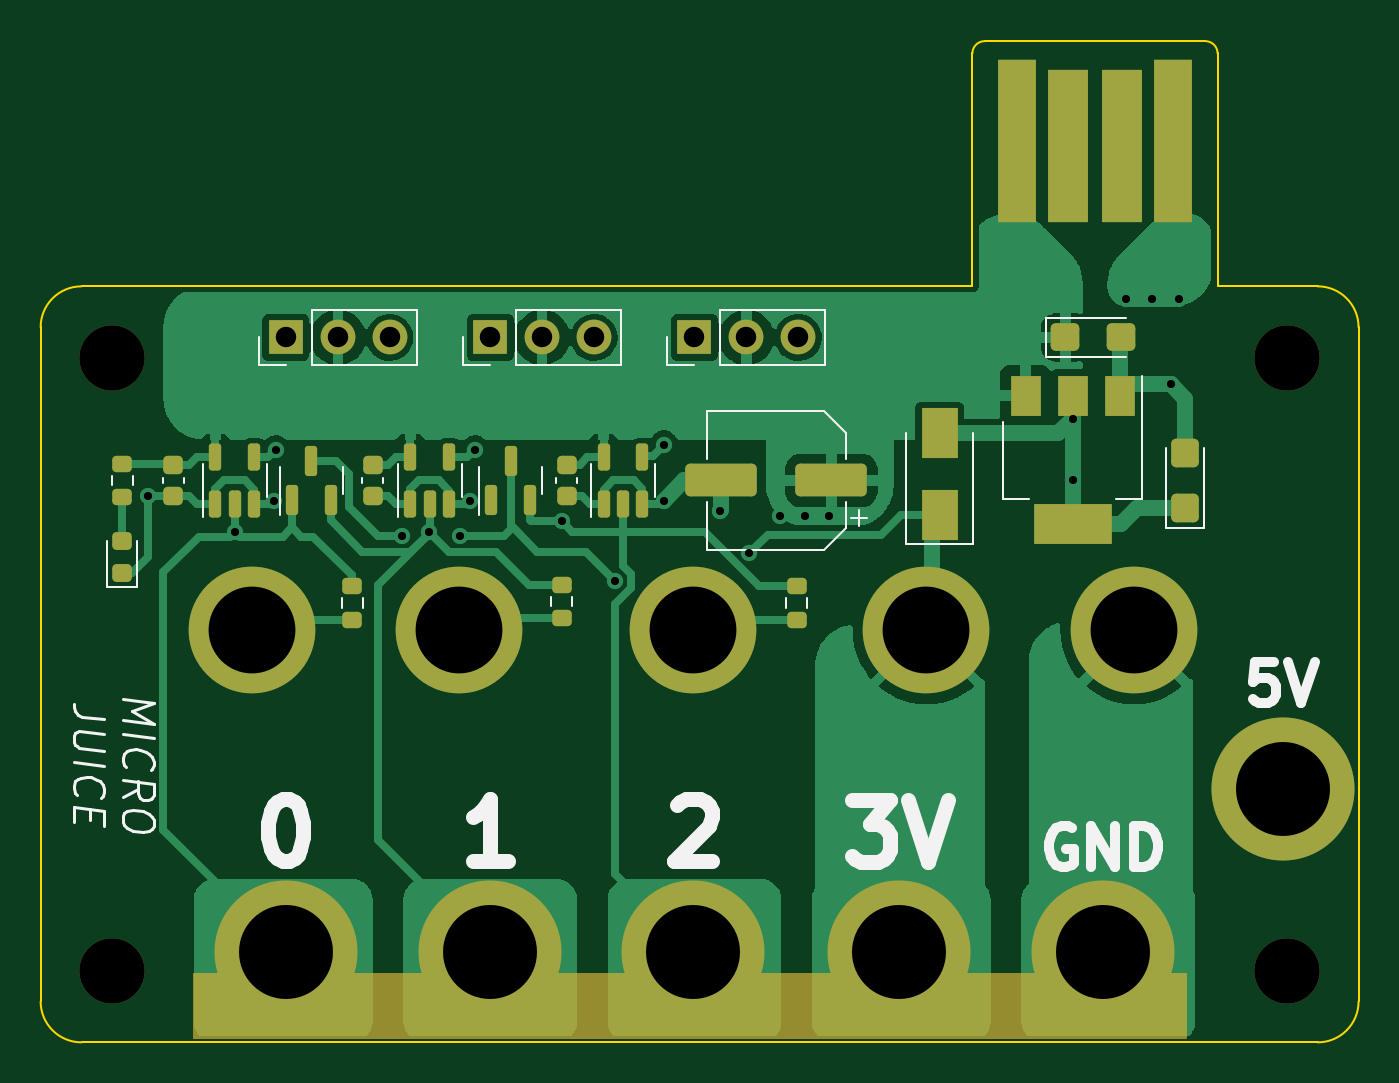
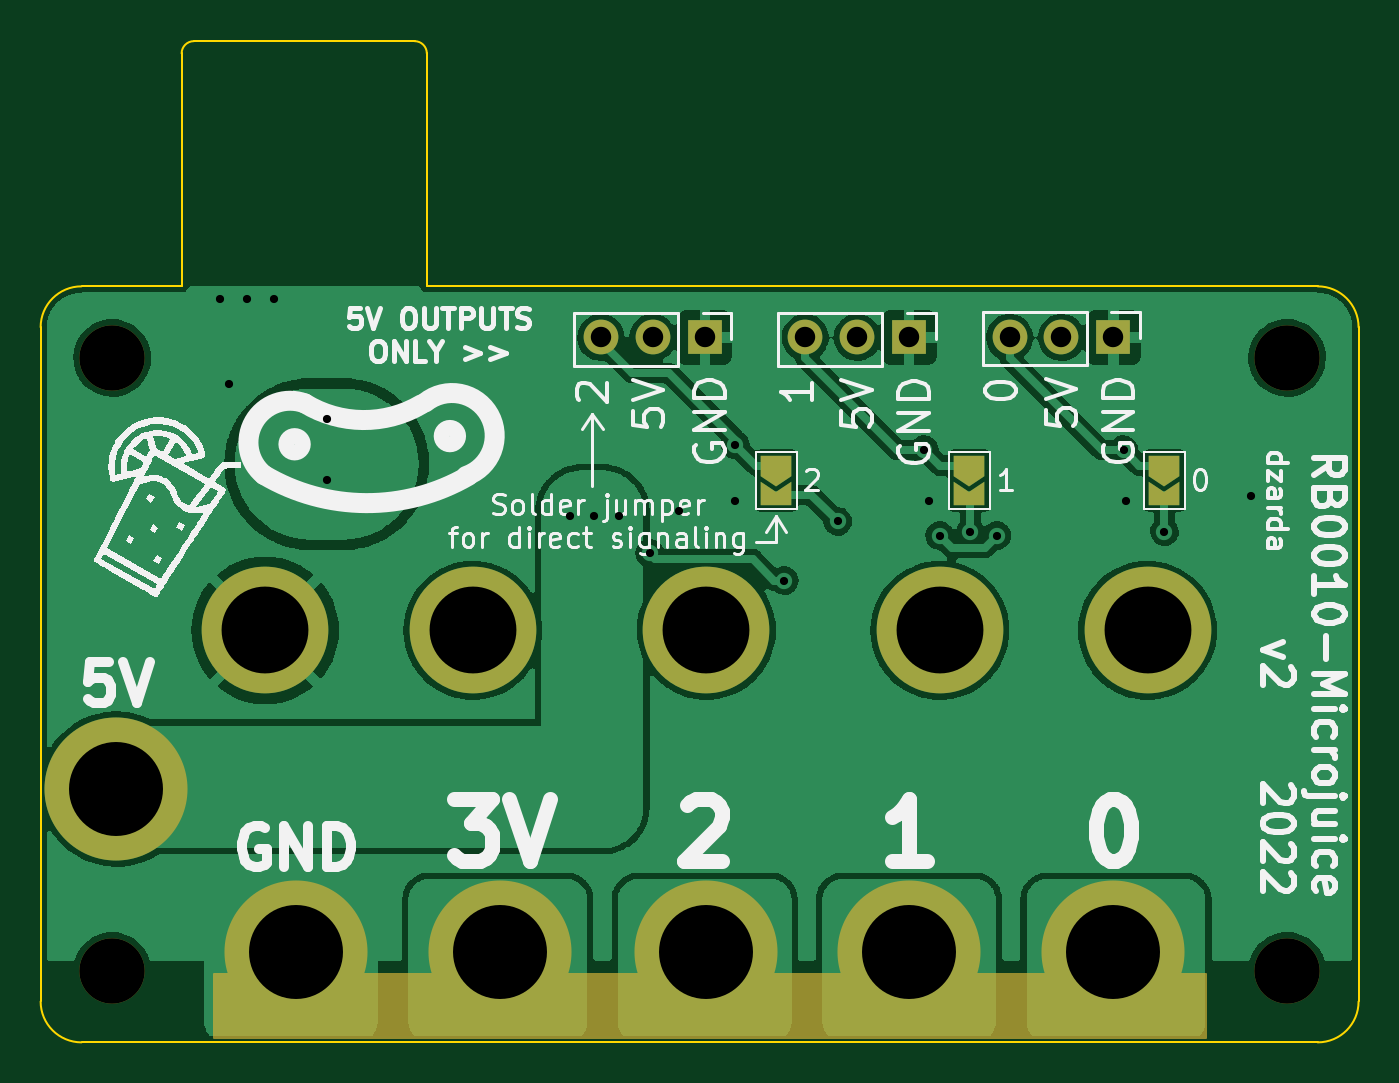
Circuit board: 10 layer files. Board 64.5 x 49.0 mm.
- bottom_copper: microjuice-CuBottom.gbl (146915 bytes)
- top_copper: microjuice-CuTop.gtl (70506 bytes)
- outline: microjuice-EdgeCuts.gm1 (1393 bytes)
- bottom_mask: microjuice-MaskBottom.gbs (2917 bytes)
- top_mask: microjuice-MaskTop.gts (5882 bytes)
- paste: microjuice-PasteBottom.gbp (493 bytes)
- paste: microjuice-PasteTop.gtp (5741 bytes)
- bottom_silk: microjuice-SilkBottom.gbo (48437 bytes)
- top_silk: microjuice-SilkTop.gto (10171 bytes)
- drill: microjuice.drl (1277 bytes)

=== bottom_copper: microjuice-CuBottom.gbl (146915 bytes, source omitted) ===
=== top_copper: microjuice-CuTop.gtl (70506 bytes, source omitted) ===
=== outline: microjuice-EdgeCuts.gm1 ===
G04 #@! TF.GenerationSoftware,KiCad,Pcbnew,(6.0.5)*
G04 #@! TF.CreationDate,2022-06-23T18:32:15+02:00*
G04 #@! TF.ProjectId,microjuice,6d696372-6f6a-4756-9963-652e6b696361,rev?*
G04 #@! TF.SameCoordinates,Original*
G04 #@! TF.FileFunction,Profile,NP*
%FSLAX46Y46*%
G04 Gerber Fmt 4.6, Leading zero omitted, Abs format (unit mm)*
G04 Created by KiCad (PCBNEW (6.0.5)) date 2022-06-23 18:32:15*
%MOMM*%
%LPD*%
G01*
G04 APERTURE LIST*
G04 #@! TA.AperFunction,Profile*
%ADD10C,0.100000*%
G04 #@! TD*
G04 APERTURE END LIST*
D10*
X136200000Y-88000000D02*
G75*
G03*
X135600000Y-88600000I0J-600000D01*
G01*
X147600000Y-88600000D02*
X147600000Y-100000000D01*
X92000000Y-100000000D02*
G75*
G03*
X90000000Y-102000000I0J-2000000D01*
G01*
X136200000Y-88000000D02*
X147000000Y-88000000D01*
X147600000Y-100000000D02*
X152500000Y-100000000D01*
X147600000Y-88600000D02*
G75*
G03*
X147000000Y-88000000I-600000J0D01*
G01*
X154500000Y-102000000D02*
G75*
G03*
X152500000Y-100000000I-2000000J0D01*
G01*
X152500000Y-137000000D02*
X92000000Y-137000000D01*
X152500000Y-137000000D02*
G75*
G03*
X154500000Y-135000000I0J2000000D01*
G01*
X90000000Y-135000000D02*
G75*
G03*
X92000000Y-137000000I2000000J0D01*
G01*
X92000000Y-100000000D02*
X135600000Y-100000000D01*
X135600000Y-100000000D02*
X135600000Y-88600000D01*
X90000000Y-135000000D02*
X90000000Y-102000000D01*
X154500000Y-102000000D02*
X154500000Y-135000000D01*
M02*

=== bottom_mask: microjuice-MaskBottom.gbs ===
G04 #@! TF.GenerationSoftware,KiCad,Pcbnew,(6.0.5)*
G04 #@! TF.CreationDate,2022-06-23T18:32:15+02:00*
G04 #@! TF.ProjectId,microjuice,6d696372-6f6a-4756-9963-652e6b696361,rev?*
G04 #@! TF.SameCoordinates,Original*
G04 #@! TF.FileFunction,Soldermask,Bot*
G04 #@! TF.FilePolarity,Negative*
%FSLAX46Y46*%
G04 Gerber Fmt 4.6, Leading zero omitted, Abs format (unit mm)*
G04 Created by KiCad (PCBNEW (6.0.5)) date 2022-06-23 18:32:15*
%MOMM*%
%LPD*%
G01*
G04 APERTURE LIST*
G04 Aperture macros list*
%AMFreePoly0*
4,1,6,1.000000,0.000000,0.500000,-0.750000,-0.500000,-0.750000,-0.500000,0.750000,0.500000,0.750000,1.000000,0.000000,1.000000,0.000000,$1*%
%AMFreePoly1*
4,1,6,0.500000,-0.750000,-0.650000,-0.750000,-0.150000,0.000000,-0.650000,0.750000,0.500000,0.750000,0.500000,-0.750000,0.500000,-0.750000,$1*%
G04 Aperture macros list end*
%ADD10C,0.150000*%
%ADD11C,7.000000*%
%ADD12C,3.200000*%
%ADD13C,6.200000*%
%ADD14R,1.700000X1.700000*%
%ADD15O,1.700000X1.700000*%
%ADD16FreePoly0,270.000000*%
%ADD17FreePoly1,270.000000*%
G04 APERTURE END LIST*
D10*
X97500000Y-136750000D02*
X146000000Y-136750000D01*
X146000000Y-136750000D02*
X146000000Y-133650000D01*
X146000000Y-133650000D02*
X97500000Y-133650000D01*
X97500000Y-133650000D02*
X97500000Y-136750000D01*
G36*
X97500000Y-136750000D02*
G01*
X146000000Y-136750000D01*
X146000000Y-133650000D01*
X97500000Y-133650000D01*
X97500000Y-136750000D01*
G37*
D11*
G04 #@! TO.C,H6*
X150800000Y-124600000D03*
G04 #@! TD*
G04 #@! TO.C,H10*
X132000000Y-132588000D03*
G04 #@! TD*
D12*
G04 #@! TO.C,H12*
X151000000Y-133500000D03*
G04 #@! TD*
D13*
G04 #@! TO.C,H9*
X121920000Y-116840000D03*
G04 #@! TD*
D12*
G04 #@! TO.C,H15*
X93500000Y-133500000D03*
G04 #@! TD*
D14*
G04 #@! TO.C,J5*
X122000000Y-102500000D03*
D15*
X124540000Y-102500000D03*
X127080000Y-102500000D03*
G04 #@! TD*
D14*
G04 #@! TO.C,J4*
X112000000Y-102500000D03*
D15*
X114540000Y-102500000D03*
X117080000Y-102500000D03*
G04 #@! TD*
D12*
G04 #@! TO.C,H13*
X151000000Y-103500000D03*
G04 #@! TD*
D13*
G04 #@! TO.C,H7*
X100330000Y-116840000D03*
G04 #@! TD*
G04 #@! TO.C,H5*
X143510000Y-116840000D03*
G04 #@! TD*
D11*
G04 #@! TO.C,H2*
X112000000Y-132588000D03*
G04 #@! TD*
G04 #@! TO.C,H11*
X142000000Y-132588000D03*
G04 #@! TD*
G04 #@! TO.C,H1*
X102000000Y-132588000D03*
G04 #@! TD*
D14*
G04 #@! TO.C,J3*
X102000000Y-102500000D03*
D15*
X104540000Y-102500000D03*
X107080000Y-102500000D03*
G04 #@! TD*
D13*
G04 #@! TO.C,H8*
X110490000Y-116840000D03*
G04 #@! TD*
D11*
G04 #@! TO.C,H3*
X121920000Y-132588000D03*
G04 #@! TD*
D12*
G04 #@! TO.C,H14*
X93500000Y-103500000D03*
G04 #@! TD*
D13*
G04 #@! TO.C,H4*
X133350000Y-116840000D03*
G04 #@! TD*
D16*
G04 #@! TO.C,JP1*
X99500000Y-108775000D03*
D17*
X99500000Y-110225000D03*
G04 #@! TD*
D16*
G04 #@! TO.C,JP2*
X109050000Y-108775000D03*
D17*
X109050000Y-110225000D03*
G04 #@! TD*
D16*
G04 #@! TO.C,JP3*
X118500000Y-108775000D03*
D17*
X118500000Y-110225000D03*
G04 #@! TD*
M02*

=== top_mask: microjuice-MaskTop.gts ===
G04 #@! TF.GenerationSoftware,KiCad,Pcbnew,(6.0.5)*
G04 #@! TF.CreationDate,2022-06-23T18:32:15+02:00*
G04 #@! TF.ProjectId,microjuice,6d696372-6f6a-4756-9963-652e6b696361,rev?*
G04 #@! TF.SameCoordinates,Original*
G04 #@! TF.FileFunction,Soldermask,Top*
G04 #@! TF.FilePolarity,Negative*
%FSLAX46Y46*%
G04 Gerber Fmt 4.6, Leading zero omitted, Abs format (unit mm)*
G04 Created by KiCad (PCBNEW (6.0.5)) date 2022-06-23 18:32:15*
%MOMM*%
%LPD*%
G01*
G04 APERTURE LIST*
G04 Aperture macros list*
%AMRoundRect*
0 Rectangle with rounded corners*
0 $1 Rounding radius*
0 $2 $3 $4 $5 $6 $7 $8 $9 X,Y pos of 4 corners*
0 Add a 4 corners polygon primitive as box body*
4,1,4,$2,$3,$4,$5,$6,$7,$8,$9,$2,$3,0*
0 Add four circle primitives for the rounded corners*
1,1,$1+$1,$2,$3*
1,1,$1+$1,$4,$5*
1,1,$1+$1,$6,$7*
1,1,$1+$1,$8,$9*
0 Add four rect primitives between the rounded corners*
20,1,$1+$1,$2,$3,$4,$5,0*
20,1,$1+$1,$4,$5,$6,$7,0*
20,1,$1+$1,$6,$7,$8,$9,0*
20,1,$1+$1,$8,$9,$2,$3,0*%
G04 Aperture macros list end*
%ADD10C,0.150000*%
%ADD11RoundRect,0.200000X0.275000X-0.200000X0.275000X0.200000X-0.275000X0.200000X-0.275000X-0.200000X0*%
%ADD12RoundRect,0.150000X0.150000X-0.587500X0.150000X0.587500X-0.150000X0.587500X-0.150000X-0.587500X0*%
%ADD13C,7.000000*%
%ADD14RoundRect,0.150000X0.150000X-0.512500X0.150000X0.512500X-0.150000X0.512500X-0.150000X-0.512500X0*%
%ADD15RoundRect,0.250000X1.500000X0.550000X-1.500000X0.550000X-1.500000X-0.550000X1.500000X-0.550000X0*%
%ADD16R,1.800000X2.500000*%
%ADD17C,3.200000*%
%ADD18C,6.200000*%
%ADD19RoundRect,0.225000X0.250000X-0.225000X0.250000X0.225000X-0.250000X0.225000X-0.250000X-0.225000X0*%
%ADD20R,1.700000X1.700000*%
%ADD21O,1.700000X1.700000*%
%ADD22RoundRect,0.250000X0.425000X-0.450000X0.425000X0.450000X-0.425000X0.450000X-0.425000X-0.450000X0*%
%ADD23RoundRect,0.250000X-0.450000X-0.425000X0.450000X-0.425000X0.450000X0.425000X-0.450000X0.425000X0*%
%ADD24R,1.500000X2.000000*%
%ADD25R,3.800000X2.000000*%
%ADD26R,1.900000X8.000000*%
%ADD27R,2.000000X7.500000*%
%ADD28RoundRect,0.200000X-0.275000X0.200000X-0.275000X-0.200000X0.275000X-0.200000X0.275000X0.200000X0*%
%ADD29RoundRect,0.218750X0.256250X-0.218750X0.256250X0.218750X-0.256250X0.218750X-0.256250X-0.218750X0*%
G04 APERTURE END LIST*
D10*
X97500000Y-133650000D02*
X146000000Y-133650000D01*
X146000000Y-133650000D02*
X146000000Y-136750000D01*
X146000000Y-136750000D02*
X97500000Y-136750000D01*
X97500000Y-136750000D02*
X97500000Y-133650000D01*
G36*
X97500000Y-133650000D02*
G01*
X146000000Y-133650000D01*
X146000000Y-136750000D01*
X97500000Y-136750000D01*
X97500000Y-133650000D01*
G37*
D11*
G04 #@! TO.C,R2*
X115500000Y-116250000D03*
X115500000Y-114600000D03*
G04 #@! TD*
D12*
G04 #@! TO.C,D3*
X112050000Y-110437500D03*
X113950000Y-110437500D03*
X113000000Y-108562500D03*
G04 #@! TD*
D13*
G04 #@! TO.C,H6*
X150800000Y-124600000D03*
G04 #@! TD*
D14*
G04 #@! TO.C,U4*
X117550000Y-110637500D03*
X118500000Y-110637500D03*
X119450000Y-110637500D03*
X119450000Y-108362500D03*
X117550000Y-108362500D03*
G04 #@! TD*
D13*
G04 #@! TO.C,H10*
X132000000Y-132588000D03*
G04 #@! TD*
D15*
G04 #@! TO.C,C1*
X128700000Y-109500000D03*
X123300000Y-109500000D03*
G04 #@! TD*
D12*
G04 #@! TO.C,D2*
X102300000Y-110437500D03*
X104200000Y-110437500D03*
X103250000Y-108562500D03*
G04 #@! TD*
D16*
G04 #@! TO.C,D1*
X134000000Y-111200000D03*
X134000000Y-107200000D03*
G04 #@! TD*
D17*
G04 #@! TO.C,H12*
X151000000Y-133500000D03*
G04 #@! TD*
D18*
G04 #@! TO.C,H9*
X121920000Y-116840000D03*
G04 #@! TD*
D19*
G04 #@! TO.C,C4*
X96500000Y-110275000D03*
X96500000Y-108725000D03*
G04 #@! TD*
D17*
G04 #@! TO.C,H15*
X93500000Y-133500000D03*
G04 #@! TD*
D19*
G04 #@! TO.C,C5*
X115750000Y-110275000D03*
X115750000Y-108725000D03*
G04 #@! TD*
G04 #@! TO.C,C3*
X106250000Y-110275000D03*
X106250000Y-108725000D03*
G04 #@! TD*
D20*
G04 #@! TO.C,J5*
X122000000Y-102500000D03*
D21*
X124540000Y-102500000D03*
X127080000Y-102500000D03*
G04 #@! TD*
D22*
G04 #@! TO.C,C6*
X146000000Y-110850000D03*
X146000000Y-108150000D03*
G04 #@! TD*
D14*
G04 #@! TO.C,U3*
X108100000Y-110637500D03*
X109050000Y-110637500D03*
X110000000Y-110637500D03*
X110000000Y-108362500D03*
X108100000Y-108362500D03*
G04 #@! TD*
D23*
G04 #@! TO.C,C2*
X140150000Y-102500000D03*
X142850000Y-102500000D03*
G04 #@! TD*
D20*
G04 #@! TO.C,J4*
X112000000Y-102500000D03*
D21*
X114540000Y-102500000D03*
X117080000Y-102500000D03*
G04 #@! TD*
D11*
G04 #@! TO.C,R1*
X105250000Y-116325000D03*
X105250000Y-114675000D03*
G04 #@! TD*
D24*
G04 #@! TO.C,U1*
X142800000Y-105350000D03*
X140500000Y-105350000D03*
D25*
X140500000Y-111650000D03*
D24*
X138200000Y-105350000D03*
G04 #@! TD*
D17*
G04 #@! TO.C,H13*
X151000000Y-103500000D03*
G04 #@! TD*
D18*
G04 #@! TO.C,H7*
X100330000Y-116840000D03*
G04 #@! TD*
G04 #@! TO.C,H5*
X143510000Y-116840000D03*
G04 #@! TD*
D13*
G04 #@! TO.C,H2*
X112000000Y-132588000D03*
G04 #@! TD*
D14*
G04 #@! TO.C,U2*
X98550000Y-110637500D03*
X99500000Y-110637500D03*
X100450000Y-110637500D03*
X100450000Y-108362500D03*
X98550000Y-108362500D03*
G04 #@! TD*
D26*
G04 #@! TO.C,J1*
X137790000Y-92900000D03*
D27*
X140300000Y-93150000D03*
X142900000Y-93150000D03*
D26*
X145410000Y-92900000D03*
G04 #@! TD*
D28*
G04 #@! TO.C,R4*
X94000000Y-108675000D03*
X94000000Y-110325000D03*
G04 #@! TD*
D13*
G04 #@! TO.C,H11*
X142000000Y-132588000D03*
G04 #@! TD*
G04 #@! TO.C,H1*
X102000000Y-132588000D03*
G04 #@! TD*
D29*
G04 #@! TO.C,D4*
X94000000Y-114037500D03*
X94000000Y-112462500D03*
G04 #@! TD*
D20*
G04 #@! TO.C,J3*
X102000000Y-102500000D03*
D21*
X104540000Y-102500000D03*
X107080000Y-102500000D03*
G04 #@! TD*
D18*
G04 #@! TO.C,H8*
X110490000Y-116840000D03*
G04 #@! TD*
D11*
G04 #@! TO.C,R3*
X127000000Y-116325000D03*
X127000000Y-114675000D03*
G04 #@! TD*
D13*
G04 #@! TO.C,H3*
X121920000Y-132588000D03*
G04 #@! TD*
D17*
G04 #@! TO.C,H14*
X93500000Y-103500000D03*
G04 #@! TD*
D18*
G04 #@! TO.C,H4*
X133350000Y-116840000D03*
G04 #@! TD*
M02*

=== paste: microjuice-PasteBottom.gbp ===
G04 #@! TF.GenerationSoftware,KiCad,Pcbnew,(6.0.5)*
G04 #@! TF.CreationDate,2022-06-23T18:32:15+02:00*
G04 #@! TF.ProjectId,microjuice,6d696372-6f6a-4756-9963-652e6b696361,rev?*
G04 #@! TF.SameCoordinates,Original*
G04 #@! TF.FileFunction,Paste,Bot*
G04 #@! TF.FilePolarity,Positive*
%FSLAX46Y46*%
G04 Gerber Fmt 4.6, Leading zero omitted, Abs format (unit mm)*
G04 Created by KiCad (PCBNEW (6.0.5)) date 2022-06-23 18:32:15*
%MOMM*%
%LPD*%
G01*
G04 APERTURE LIST*
G04 APERTURE END LIST*
M02*

=== paste: microjuice-PasteTop.gtp ===
G04 #@! TF.GenerationSoftware,KiCad,Pcbnew,(6.0.5)*
G04 #@! TF.CreationDate,2022-06-23T18:32:15+02:00*
G04 #@! TF.ProjectId,microjuice,6d696372-6f6a-4756-9963-652e6b696361,rev?*
G04 #@! TF.SameCoordinates,Original*
G04 #@! TF.FileFunction,Paste,Top*
G04 #@! TF.FilePolarity,Positive*
%FSLAX46Y46*%
G04 Gerber Fmt 4.6, Leading zero omitted, Abs format (unit mm)*
G04 Created by KiCad (PCBNEW (6.0.5)) date 2022-06-23 18:32:15*
%MOMM*%
%LPD*%
G01*
G04 APERTURE LIST*
G04 Aperture macros list*
%AMRoundRect*
0 Rectangle with rounded corners*
0 $1 Rounding radius*
0 $2 $3 $4 $5 $6 $7 $8 $9 X,Y pos of 4 corners*
0 Add a 4 corners polygon primitive as box body*
4,1,4,$2,$3,$4,$5,$6,$7,$8,$9,$2,$3,0*
0 Add four circle primitives for the rounded corners*
1,1,$1+$1,$2,$3*
1,1,$1+$1,$4,$5*
1,1,$1+$1,$6,$7*
1,1,$1+$1,$8,$9*
0 Add four rect primitives between the rounded corners*
20,1,$1+$1,$2,$3,$4,$5,0*
20,1,$1+$1,$4,$5,$6,$7,0*
20,1,$1+$1,$6,$7,$8,$9,0*
20,1,$1+$1,$8,$9,$2,$3,0*%
G04 Aperture macros list end*
%ADD10C,0.800000*%
%ADD11RoundRect,0.200000X0.275000X-0.200000X0.275000X0.200000X-0.275000X0.200000X-0.275000X-0.200000X0*%
%ADD12RoundRect,0.150000X0.150000X-0.587500X0.150000X0.587500X-0.150000X0.587500X-0.150000X-0.587500X0*%
%ADD13RoundRect,0.150000X0.150000X-0.512500X0.150000X0.512500X-0.150000X0.512500X-0.150000X-0.512500X0*%
%ADD14RoundRect,0.250000X1.500000X0.550000X-1.500000X0.550000X-1.500000X-0.550000X1.500000X-0.550000X0*%
%ADD15R,1.800000X2.500000*%
%ADD16RoundRect,0.225000X0.250000X-0.225000X0.250000X0.225000X-0.250000X0.225000X-0.250000X-0.225000X0*%
%ADD17RoundRect,0.250000X0.425000X-0.450000X0.425000X0.450000X-0.425000X0.450000X-0.425000X-0.450000X0*%
%ADD18RoundRect,0.250000X-0.450000X-0.425000X0.450000X-0.425000X0.450000X0.425000X-0.450000X0.425000X0*%
%ADD19R,1.500000X2.000000*%
%ADD20R,3.800000X2.000000*%
%ADD21RoundRect,0.200000X-0.275000X0.200000X-0.275000X-0.200000X0.275000X-0.200000X0.275000X0.200000X0*%
%ADD22RoundRect,0.218750X0.256250X-0.218750X0.256250X0.218750X-0.256250X0.218750X-0.256250X-0.218750X0*%
G04 APERTURE END LIST*
D10*
G04 #@! TO.C,H9*
X120520001Y-119039999D02*
G75*
G03*
X123319999Y-119039999I1399999J2201795D01*
G01*
X119720000Y-115440000D02*
G75*
G03*
X119720000Y-118239998I2201795J-1399999D01*
G01*
X123320000Y-114640000D02*
G75*
G03*
X120520002Y-114640000I-1399999J-2201795D01*
G01*
X124119999Y-118239999D02*
G75*
G03*
X124120000Y-115440002I-2201789J1399999D01*
G01*
G04 #@! TO.C,H7*
X98130000Y-115440000D02*
G75*
G03*
X98130000Y-118239998I2201795J-1399999D01*
G01*
X98930001Y-119039999D02*
G75*
G03*
X101729999Y-119039999I1399999J2201795D01*
G01*
X101730000Y-114640000D02*
G75*
G03*
X98930002Y-114640000I-1399999J-2201795D01*
G01*
X102529999Y-118239999D02*
G75*
G03*
X102530000Y-115440002I-2201789J1399999D01*
G01*
G04 #@! TO.C,H5*
X144909999Y-114640001D02*
G75*
G03*
X142110001Y-114640001I-1399999J-2201795D01*
G01*
X142110000Y-119040000D02*
G75*
G03*
X144909998Y-119040000I1399999J2201795D01*
G01*
X141310001Y-115440001D02*
G75*
G03*
X141310000Y-118239998I2201789J-1399999D01*
G01*
X145710000Y-118240000D02*
G75*
G03*
X145710000Y-115440002I-2201795J1399999D01*
G01*
G04 #@! TO.C,H8*
X111890000Y-114640000D02*
G75*
G03*
X109090002Y-114640000I-1399999J-2201795D01*
G01*
X109090001Y-119039999D02*
G75*
G03*
X111889999Y-119039999I1399999J2201795D01*
G01*
X108290000Y-115440000D02*
G75*
G03*
X108290000Y-118239998I2201795J-1399999D01*
G01*
X112689999Y-118239999D02*
G75*
G03*
X112690000Y-115440002I-2201789J1399999D01*
G01*
G04 #@! TO.C,H4*
X135550000Y-118240000D02*
G75*
G03*
X135550000Y-115440002I-2201795J1399999D01*
G01*
X131950000Y-119040000D02*
G75*
G03*
X134749998Y-119040000I1399999J2201795D01*
G01*
X131150001Y-115440001D02*
G75*
G03*
X131150000Y-118239998I2201789J-1399999D01*
G01*
X134749999Y-114640001D02*
G75*
G03*
X131950001Y-114640001I-1399999J-2201795D01*
G01*
G04 #@! TD*
D11*
G04 #@! TO.C,R2*
X115500000Y-116250000D03*
X115500000Y-114600000D03*
G04 #@! TD*
D12*
G04 #@! TO.C,D3*
X112050000Y-110437500D03*
X113950000Y-110437500D03*
X113000000Y-108562500D03*
G04 #@! TD*
D13*
G04 #@! TO.C,U4*
X117550000Y-110637500D03*
X118500000Y-110637500D03*
X119450000Y-110637500D03*
X119450000Y-108362500D03*
X117550000Y-108362500D03*
G04 #@! TD*
D14*
G04 #@! TO.C,C1*
X128700000Y-109500000D03*
X123300000Y-109500000D03*
G04 #@! TD*
D12*
G04 #@! TO.C,D2*
X102300000Y-110437500D03*
X104200000Y-110437500D03*
X103250000Y-108562500D03*
G04 #@! TD*
D15*
G04 #@! TO.C,D1*
X134000000Y-111200000D03*
X134000000Y-107200000D03*
G04 #@! TD*
D16*
G04 #@! TO.C,C4*
X96500000Y-110275000D03*
X96500000Y-108725000D03*
G04 #@! TD*
G04 #@! TO.C,C5*
X115750000Y-110275000D03*
X115750000Y-108725000D03*
G04 #@! TD*
G04 #@! TO.C,C3*
X106250000Y-110275000D03*
X106250000Y-108725000D03*
G04 #@! TD*
D17*
G04 #@! TO.C,C6*
X146000000Y-110850000D03*
X146000000Y-108150000D03*
G04 #@! TD*
D13*
G04 #@! TO.C,U3*
X108100000Y-110637500D03*
X109050000Y-110637500D03*
X110000000Y-110637500D03*
X110000000Y-108362500D03*
X108100000Y-108362500D03*
G04 #@! TD*
D18*
G04 #@! TO.C,C2*
X140150000Y-102500000D03*
X142850000Y-102500000D03*
G04 #@! TD*
D11*
G04 #@! TO.C,R1*
X105250000Y-116325000D03*
X105250000Y-114675000D03*
G04 #@! TD*
D19*
G04 #@! TO.C,U1*
X142800000Y-105350000D03*
X140500000Y-105350000D03*
D20*
X140500000Y-111650000D03*
D19*
X138200000Y-105350000D03*
G04 #@! TD*
D13*
G04 #@! TO.C,U2*
X98550000Y-110637500D03*
X99500000Y-110637500D03*
X100450000Y-110637500D03*
X100450000Y-108362500D03*
X98550000Y-108362500D03*
G04 #@! TD*
D21*
G04 #@! TO.C,R4*
X94000000Y-108675000D03*
X94000000Y-110325000D03*
G04 #@! TD*
D22*
G04 #@! TO.C,D4*
X94000000Y-114037500D03*
X94000000Y-112462500D03*
G04 #@! TD*
D11*
G04 #@! TO.C,R3*
X127000000Y-116325000D03*
X127000000Y-114675000D03*
G04 #@! TD*
M02*

=== bottom_silk: microjuice-SilkBottom.gbo (48437 bytes, source omitted) ===
=== top_silk: microjuice-SilkTop.gto (10171 bytes, source omitted) ===
=== drill: microjuice.drl ===
M48
; DRILL file {KiCad (6.0.5)} date Thu Jun 23 18:32:15 2022
; FORMAT={-:-/ absolute / metric / decimal}
; #@! TF.CreationDate,2022-06-23T18:32:15+02:00
; #@! TF.GenerationSoftware,Kicad,Pcbnew,(6.0.5)
; #@! TF.FileFunction,MixedPlating,1,2
FMAT,2
METRIC
; #@! TA.AperFunction,Plated,PTH,ViaDrill
T1C0.400
; #@! TA.AperFunction,Plated,PTH,ComponentDrill
T2C1.000
; #@! TA.AperFunction,Plated,PTH,ComponentDrill
T3C4.250
; #@! TA.AperFunction,Plated,PTH,ComponentDrill
T4C4.600
; #@! TA.AperFunction,NonPlated,NPTH,ComponentDrill
T5C3.200
%
G90
G05
T1
X95.25Y-110.25
X99.5Y-112.0
X101.4Y-110.5
X101.5Y-108.0
X107.7Y-112.2
X109.0Y-112.0
X110.5Y-112.2
X111.0Y-110.5
X111.25Y-108.0
X115.5Y-111.5
X118.1Y-114.4
X120.5Y-107.75
X120.5Y-110.5
X123.25Y-111.0
X124.69Y-113.06
X126.2Y-111.25
X127.4Y-111.25
X128.6Y-111.25
X140.5Y-106.5
X140.5Y-109.5
X143.1Y-100.6
X144.4Y-100.6
X145.3Y-104.8
X145.7Y-100.6
T2
X102.0Y-102.5
X104.54Y-102.5
X107.08Y-102.5
X112.0Y-102.5
X114.54Y-102.5
X117.08Y-102.5
X122.0Y-102.5
X124.54Y-102.5
X127.08Y-102.5
T3
X100.33Y-116.84
X110.49Y-116.84
X121.92Y-116.84
X133.35Y-116.84
X143.51Y-116.84
T4
X102.0Y-132.588
X112.0Y-132.588
X121.92Y-132.588
X132.0Y-132.588
X142.0Y-132.588
X150.8Y-124.6
T5
X93.5Y-103.5
X93.5Y-133.5
X151.0Y-103.5
X151.0Y-133.5
T0
M30

